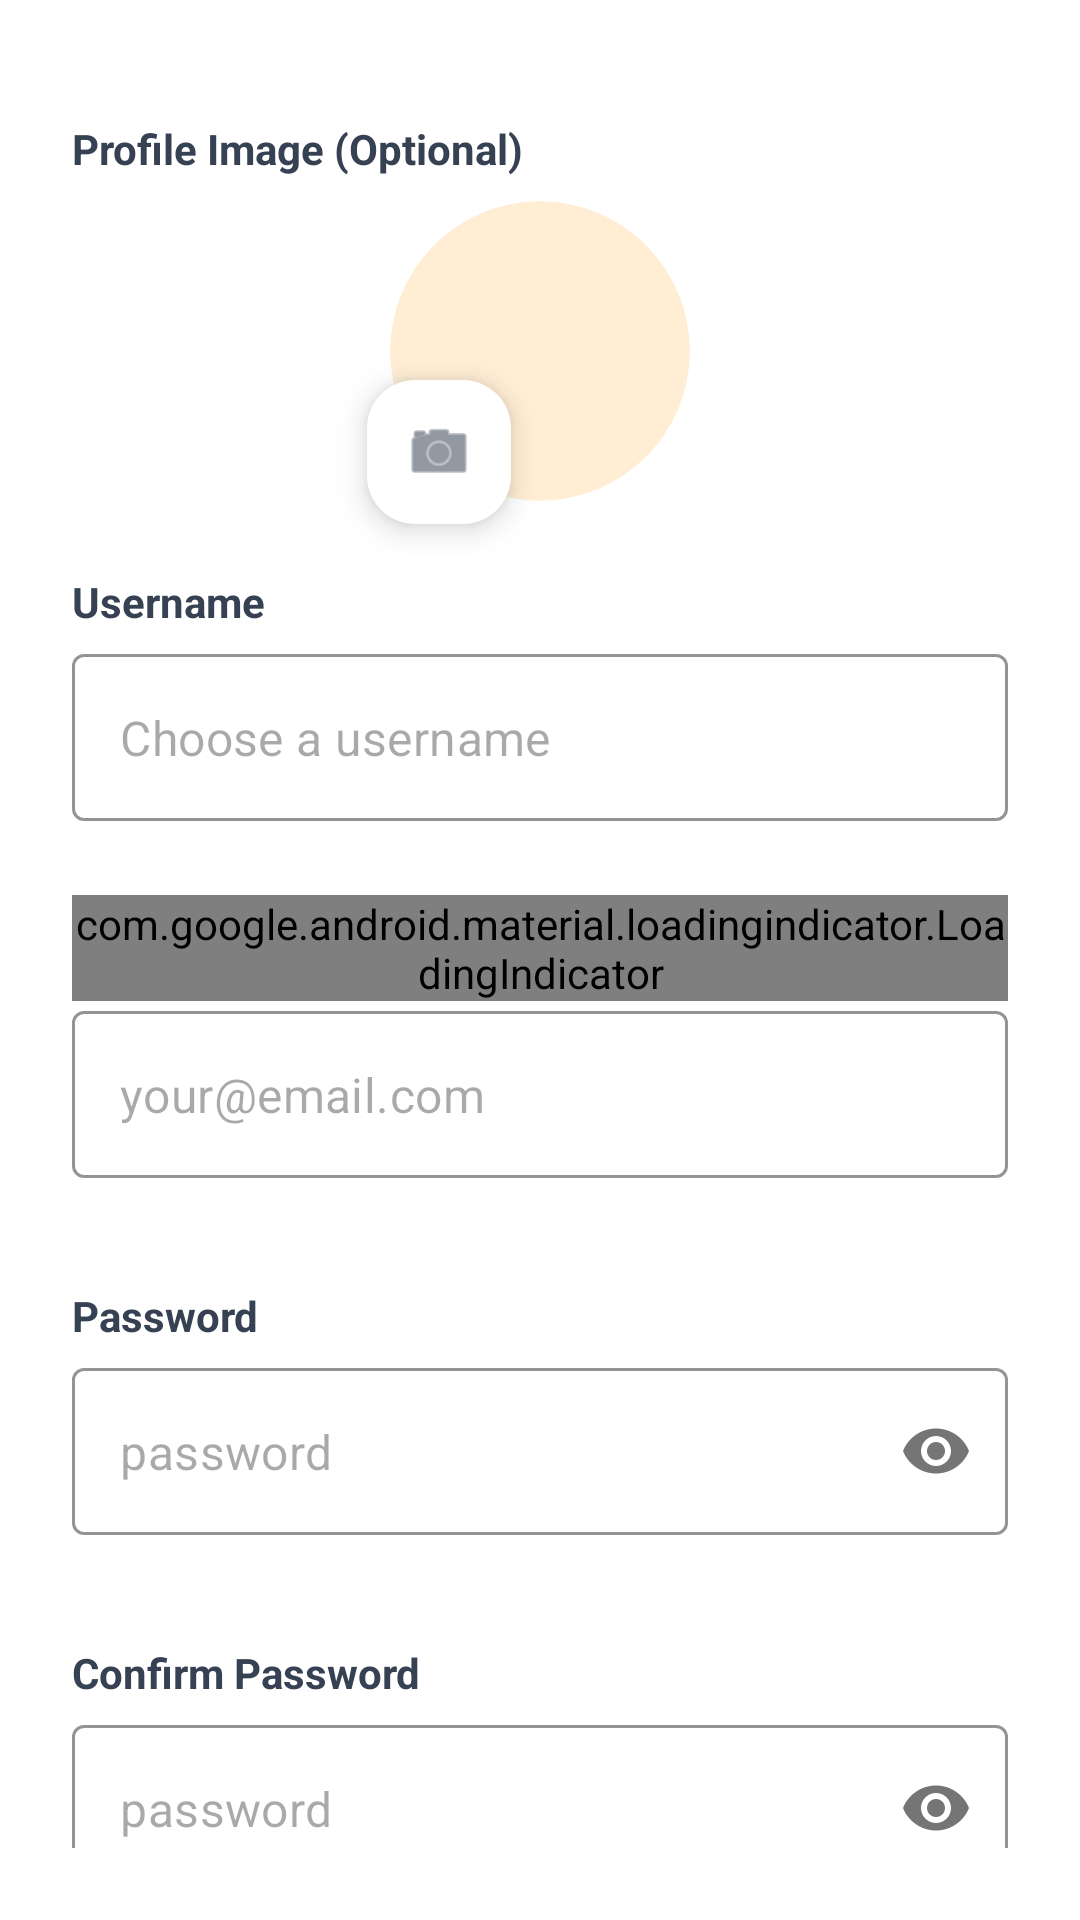

This screen was rendered from an Android layout file. Write that file and the resources it references.
<!-- AndroidManifest.xml: application theme Theme.Plateful -->
<!-- res/layout/fragment_sign_up.xml -->
<?xml version="1.0" encoding="utf-8"?>
<androidx.constraintlayout.widget.ConstraintLayout xmlns:android="http://schemas.android.com/apk/res/android"
    xmlns:app="http://schemas.android.com/apk/res-auto"
    android:layout_width="match_parent"
    android:layout_height="match_parent"
    android:background="@color/white"
    android:paddingStart="24dp"
    android:paddingEnd="24dp"
    android:paddingBottom="24dp"
    android:paddingTop="16dp">

        <TextView
            android:id="@+id/profile_image_label_text_view"
            android:layout_width="wrap_content"
            android:layout_height="wrap_content"
            android:layout_marginTop="24dp"
            android:text="@string/profile_image_optional"
            android:textColor="@color/textContent"
            android:textStyle="bold"
            app:layout_constraintStart_toStartOf="parent"
            app:layout_constraintTop_toTopOf="parent" />

        <com.google.android.material.card.MaterialCardView
            android:id="@+id/avatar_card_view"
            android:layout_width="100dp"
            android:layout_height="100dp"
            android:layout_marginTop="8dp"
            app:cardBackgroundColor="@color/avatarBackground"
            app:cardCornerRadius="60dp"
            app:cardElevation="0dp"
            app:layout_constraintEnd_toEndOf="parent"
            app:layout_constraintStart_toStartOf="parent"
            app:layout_constraintTop_toBottomOf="@+id/profile_image_label_text_view"
            app:strokeWidth="0dp">

            <com.google.android.material.imageview.ShapeableImageView
                android:id="@+id/profile_preview_image_view"
                android:layout_width="50dp"
                android:layout_height="50dp"
                android:layout_gravity="center"
                app:tint="@color/orange"
                android:src="@drawable/ic_person" />
        </com.google.android.material.card.MaterialCardView>

        <com.google.android.material.floatingactionbutton.FloatingActionButton
            android:id="@+id/upload_photo_button"
            android:layout_width="wrap_content"
            android:layout_height="wrap_content"
            android:layout_marginStart="-8dp"
            android:layout_marginBottom="-8dp"
            app:srcCompat="@android:drawable/ic_menu_camera"
            app:tint="@color/darkGray"
            app:backgroundTint="@android:color/white"
            app:fabCustomSize="48dp"
            app:maxImageSize="24dp"
            app:layout_constraintBottom_toBottomOf="@id/avatar_card_view"
            app:layout_constraintStart_toStartOf="@id/avatar_card_view" />

        <TextView
            android:id="@+id/username_label_text_view"
            android:layout_width="wrap_content"
            android:layout_height="wrap_content"
            android:layout_marginTop="24dp"
            android:text="@string/username_label"
            android:textColor="@color/textContent"
            android:textStyle="bold"
            app:layout_constraintStart_toStartOf="parent"
            app:layout_constraintTop_toBottomOf="@+id/avatar_card_view" />

        <com.google.android.material.textfield.TextInputLayout
            android:id="@+id/username_text_input_layout"
            style="@style/Widget.MaterialComponents.TextInputLayout.OutlinedBox"
            android:layout_width="match_parent"
            android:layout_height="wrap_content"
            android:layout_marginTop="8dp"
            app:boxStrokeColor="@color/orange"
            app:errorEnabled="true"
            app:hintEnabled="false"
            app:layout_constraintTop_toBottomOf="@+id/username_label_text_view">

            <com.google.android.material.textfield.TextInputEditText
                android:layout_width="match_parent"
                android:layout_height="wrap_content"
                android:hint="@string/choose_username"
                android:inputType="textPersonName" />
        </com.google.android.material.textfield.TextInputLayout>

        <TextView
            android:id="@+id/email_label_text_view"
            android:layout_width="wrap_content"
            android:layout_height="wrap_content"
            android:layout_marginTop="16dp"
            android:text="@string/email_label"
            android:textColor="@color/textContent"
            android:textStyle="bold"
            app:layout_constraintStart_toStartOf="parent"
            app:layout_constraintTop_toBottomOf="@+id/username_text_input_layout" />

        <com.google.android.material.textfield.TextInputLayout
            android:id="@+id/email_text_input_layout"
            style="@style/Widget.MaterialComponents.TextInputLayout.OutlinedBox"
            android:layout_width="match_parent"
            android:layout_height="wrap_content"
            android:layout_marginTop="8dp"
            app:boxStrokeColor="@color/orange"
            app:errorEnabled="true"
            app:hintEnabled="false"
            app:layout_constraintTop_toBottomOf="@+id/email_label_text_view">

            <com.google.android.material.textfield.TextInputEditText
                android:layout_width="match_parent"
                android:layout_height="wrap_content"
                android:hint="@string/email_hint"
                android:inputType="textEmailAddress" />
        </com.google.android.material.textfield.TextInputLayout>

        <TextView
            android:id="@+id/password_label_text_view"
            android:layout_width="wrap_content"
            android:layout_height="wrap_content"
            android:layout_marginTop="16dp"
            android:text="@string/password_label"
            android:textColor="@color/textContent"
            android:textStyle="bold"
            app:layout_constraintStart_toStartOf="parent"
            app:layout_constraintTop_toBottomOf="@+id/email_text_input_layout" />

        <com.google.android.material.textfield.TextInputLayout
            android:id="@+id/password_text_input_layout"
            style="@style/Widget.MaterialComponents.TextInputLayout.OutlinedBox"
            android:layout_width="match_parent"
            android:layout_height="wrap_content"
            android:layout_marginTop="8dp"
            app:boxStrokeColor="@color/orange"
            app:errorEnabled="true"
            app:hintEnabled="false"
            app:passwordToggleEnabled="true"
            app:layout_constraintTop_toBottomOf="@+id/password_label_text_view">

            <com.google.android.material.textfield.TextInputEditText
                android:layout_width="match_parent"
                android:layout_height="wrap_content"
                android:hint="@string/password_hint"
                android:inputType="textPassword" />
        </com.google.android.material.textfield.TextInputLayout>

        <TextView
            android:id="@+id/confirm_password_label_text_view"
            android:layout_width="wrap_content"
            android:layout_height="wrap_content"
            android:layout_marginTop="16dp"
            android:text="@string/confirm_password"
            android:textColor="@color/textContent"
            android:textStyle="bold"
            app:layout_constraintStart_toStartOf="parent"
            app:layout_constraintTop_toBottomOf="@+id/password_text_input_layout" />

        <com.google.android.material.textfield.TextInputLayout
            android:id="@+id/confirm_password_text_input_layout"
            style="@style/Widget.MaterialComponents.TextInputLayout.OutlinedBox"
            android:layout_width="match_parent"
            android:layout_height="wrap_content"
            android:layout_marginTop="8dp"
            app:boxStrokeColor="@color/orange"
            app:errorEnabled="true"
            app:hintEnabled="false"
            app:passwordToggleEnabled="true"
            app:layout_constraintTop_toBottomOf="@+id/confirm_password_label_text_view">

            <com.google.android.material.textfield.TextInputEditText
                android:layout_width="match_parent"
                android:layout_height="wrap_content"
                android:hint="@string/password_hint"
                android:inputType="textPassword" />
        </com.google.android.material.textfield.TextInputLayout>

        <com.google.android.material.button.MaterialButton
            android:id="@+id/create_account_button"
            android:layout_width="match_parent"
            android:layout_height="60dp"
            android:layout_marginTop="32dp"
            android:backgroundTint="@color/orange"
            android:text="@string/create_account"
            android:textSize="16sp"
            app:cornerRadius="12dp"
            app:layout_constraintTop_toBottomOf="@+id/confirm_password_text_input_layout" />

        <com.google.android.material.loadingindicator.LoadingIndicator
            android:id="@+id/loading_indicator"
            style="@style/Widget.Material3.LoadingIndicator.Contained"
            android:layout_width="wrap_content"
            android:layout_height="wrap_content"
            app:indicatorColor="@color/orange"
            app:layout_constraintBottom_toBottomOf="parent"
            app:layout_constraintEnd_toEndOf="parent"
            app:layout_constraintStart_toStartOf="parent"
            app:layout_constraintTop_toTopOf="parent" />

    </androidx.constraintlayout.widget.ConstraintLayout>
<!-- resources referenced by this layout -->
<resources>
  <color name="avatarBackground">#ffedd4</color>
  <color name="darkGray">#4a5565</color>
  <color name="orange">#f97316</color>
  <color name="textContent">#364153</color>
  <color name="white">#FFFFFFFF</color>
  <string name="choose_username">Choose a username</string>
  <string name="confirm_password">Confirm Password</string>
  <string name="create_account">Create Account</string>
  <string name="email_hint">your@email.com</string>
  <string name="email_label">Email</string>
  <string name="password_hint">password</string>
  <string name="password_label">Password</string>
  <string name="profile_image_optional">Profile Image (Optional)</string>
  <string name="username_label">Username</string>
  <style name="Theme.Plateful" parent="Base.Theme.Plateful" />
  <style name="Base.Theme.Plateful" parent="Theme.Material3.DayNight.NoActionBar">
          
          
      </style>
</resources>
